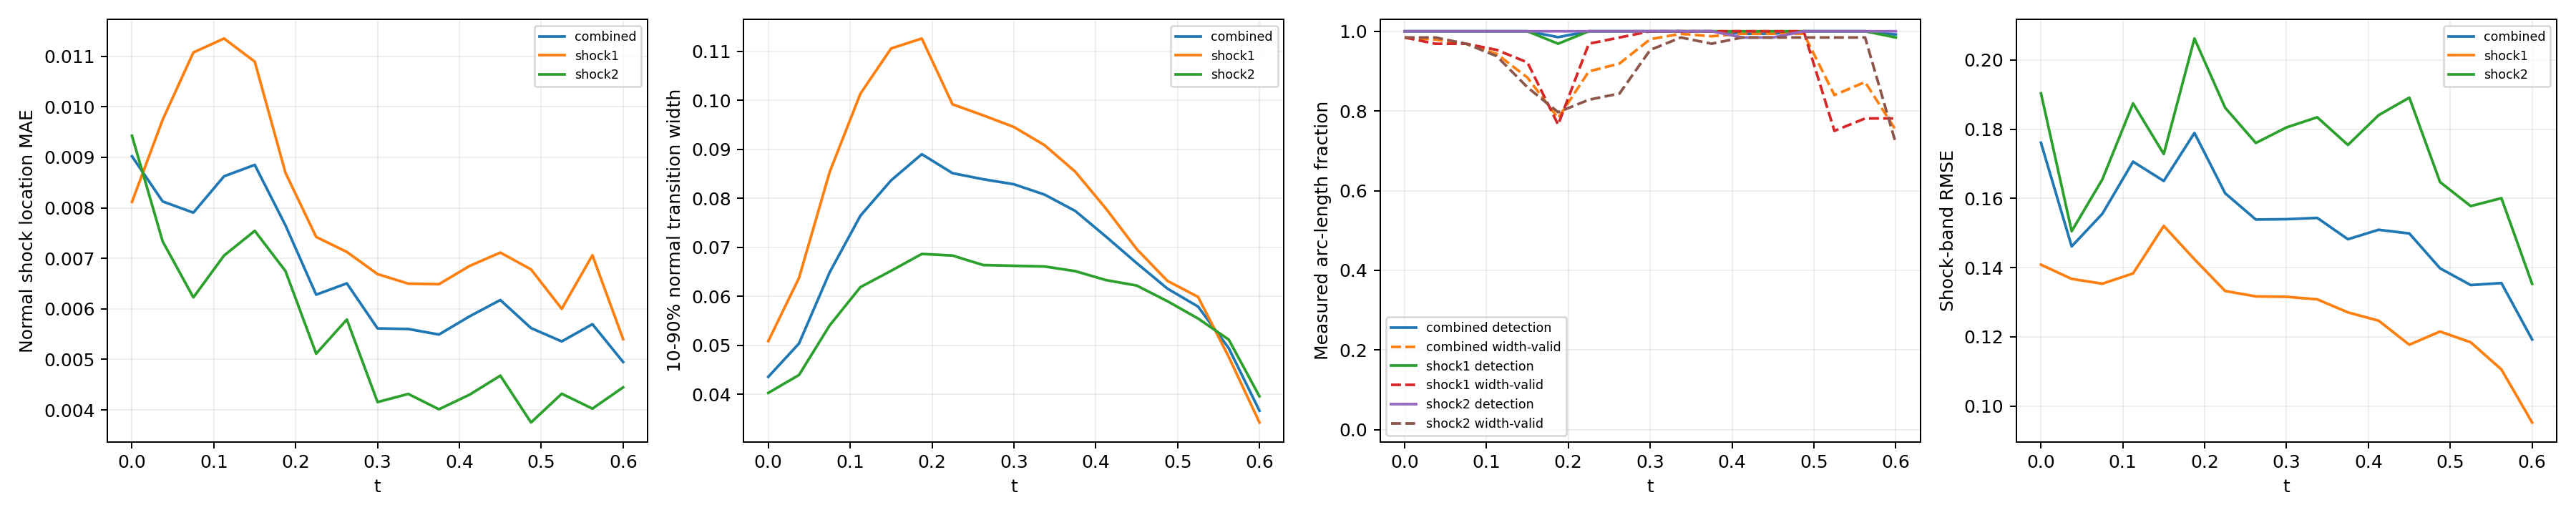

The file beside this chart, header and first rows:
time_index, time, branch, line_length, sample_count, detected_samples, detection_rate, location_mae, location_rmse, location_max, multiple_crossing_rate, width_valid_samples, width_valid_rate, width_mean, width_max, width_underresolved_rate, window_underresolved_rate, shock_band_rmse, shock_band_point_count, shock_band_point_fraction, shock_band_geometry_error_bound
0, 0.0, combined, 2.16, 128, 128, 1.0, 0.009021, 0.01118, 0.0241, 0.0, 126, 0.9844, 0.04357, 0.08244, 1.0, 0.01078, 0.1761, 144, 0.1322, 6.658424289029292e-08
0, 0.0, shock1, 0.6702, 64, 64, 1.0, 0.008117, 0.01006, 0.02041, 0.0, 63, 0.9844, 0.05087, 0.05966, 1.0, 0.0, 0.1408, 46, 0.04224, 1.3947514306706027e-08
0, 0.0, shock2, 1.49, 64, 64, 1.0, 0.009427, 0.01165, 0.0241, 0.0, 63, 0.9844, 0.04029, 0.08244, 1.0, 0.01562, 0.1904, 98, 0.08999, 6.658424289029292e-08
1, 0.0375, combined, 2.218, 128, 128, 1.0, 0.008126, 0.009583, 0.02421, 0.0, 125, 0.9792, 0.05038, 0.09451, 1.0, 0.0105, 0.1461, 146, 0.1341, 6.669404738752308e-08
1, 0.0375, shock1, 0.7278, 64, 64, 1.0, 0.009746, 0.01192, 0.02421, 0.0, 62, 0.9687, 0.06376, 0.09451, 1.0, 0.0, 0.1367, 48, 0.04408, 1.6558067342786713e-08
1, 0.0375, shock2, 1.49, 64, 64, 1.0, 0.007335, 0.008202, 0.01666, 0.0, 63, 0.9844, 0.04394, 0.08308, 1.0, 0.01562, 0.1505, 98, 0.08999, 6.669404738752308e-08
2, 0.075, combined, 2.279, 128, 128, 1.0, 0.007905, 0.01006, 0.02588, 0.0, 124, 0.9687, 0.06492, 0.1223, 1.0, 0.01022, 0.1556, 145, 0.1331, 6.681307982999892e-08
2, 0.075, shock1, 0.7888, 64, 64, 1.0, 0.01108, 0.01327, 0.02588, 0.0, 62, 0.9687, 0.08541, 0.1223, 1.0, 0.0, 0.1353, 51, 0.04683, 1.963948670576033e-08
2, 0.075, shock2, 1.491, 64, 64, 1.0, 0.006226, 0.007843, 0.01925, 0.0, 62, 0.9687, 0.05408, 0.08159, 1.0, 0.01562, 0.1655, 94, 0.08632, 6.681307982999892e-08
3, 0.1125, combined, 2.349, 128, 128, 1.0, 0.008625, 0.01065, 0.02453, 0.0, 121, 0.9432, 0.07646, 0.1352, 0.9213, 0.009918, 0.1706, 154, 0.1414, 6.694178865908054e-08
3, 0.1125, shock1, 0.8579, 64, 64, 1.0, 0.01135, 0.01345, 0.02453, 0.0, 61, 0.9531, 0.1014, 0.1352, 0.7869, 0.0, 0.1383, 58, 0.05326, 2.3516953617757946e-08
3, 0.1125, shock2, 1.491, 64, 64, 1.0, 0.007056, 0.008634, 0.01957, 0.0, 60, 0.9375, 0.06188, 0.08253, 1.0, 0.01562, 0.1875, 96, 0.08815, 6.694178865908054e-08
4, 0.15, combined, 2.445, 128, 128, 1.0, 0.008851, 0.01078, 0.02368, 0.0, 114, 0.8837, 0.08368, 0.1449, 0.8828, 0.01906, 0.165, 159, 0.146, 6.708067720449737e-08
4, 0.15, shock1, 0.9534, 64, 64, 1.0, 0.01089, 0.01317, 0.02368, 0.0, 59, 0.9219, 0.1106, 0.1449, 0.7119, 0.0, 0.152, 62, 0.05693, 2.9281827917085644e-08
4, 0.15, shock2, 1.492, 64, 64, 1.0, 0.007544, 0.008919, 0.01669, 0.0, 55, 0.8594, 0.06522, 0.08094, 1.0, 0.03125, 0.1728, 97, 0.08907, 6.708067720449737e-08
5, 0.1875, combined, 2.771, 128, 126, 0.9852, 0.007654, 0.01001, 0.02354, 0.0, 100, 0.7821, 0.08902, 0.1482, 0.8299, 0.0, 0.1789, 182, 0.1671, 6.409417506930003e-08
5, 0.1875, shock1, 1.31, 64, 62, 0.9688, 0.008695, 0.01146, 0.02354, 0.0, 49, 0.7656, 0.1126, 0.1482, 0.6327, 0.0, 0.1424, 86, 0.07897, 5.217628388861462e-08
5, 0.1875, shock2, 1.46, 64, 64, 1.0, 0.006748, 0.008538, 0.01825, 0.0, 51, 0.7969, 0.06866, 0.08371, 1.0, 0.0, 0.2062, 96, 0.08815, 6.409417506930003e-08
6, 0.225, combined, 2.855, 128, 128, 1.0, 0.006281, 0.008631, 0.02224, 0.0, 115, 0.8992, 0.08515, 0.1492, 0.8594, 0.007725, 0.1615, 187, 0.1717, 6.354124201920975e-08
6, 0.225, shock1, 1.444, 64, 64, 1.0, 0.007424, 0.01026, 0.02224, 0.0, 62, 0.9687, 0.09921, 0.1492, 0.7419, 0.0, 0.1332, 95, 0.08724, 6.354124201920975e-08
6, 0.225, shock2, 1.412, 64, 64, 1.0, 0.005112, 0.00656, 0.01442, 0.0, 53, 0.8281, 0.06833, 0.08666, 1.0, 0.01562, 0.1862, 92, 0.08448, 5.975755905716501e-08
7, 0.2625, combined, 2.797, 128, 128, 1.0, 0.006504, 0.008501, 0.02086, 0.0, 117, 0.919, 0.08391, 0.1477, 0.8544, 0.04578, 0.1539, 185, 0.1699, 6.845930280463765e-08
7, 0.2625, shock1, 1.497, 64, 64, 1.0, 0.007127, 0.009373, 0.02086, 0.0, 63, 0.9844, 0.09696, 0.1477, 0.746, 0.03125, 0.1317, 99, 0.09091, 6.845930280463765e-08
7, 0.2625, shock2, 1.301, 64, 64, 1.0, 0.005788, 0.007371, 0.01597, 0.0, 54, 0.8437, 0.0664, 0.08769, 1.0, 0.0625, 0.176, 86, 0.07897, 5.124180803408787e-08
8, 0.3, combined, 2.592, 128, 128, 1.0, 0.005613, 0.007731, 0.01959, 0.0, 125, 0.9801, 0.08289, 0.1437, 0.8807, 0.008997, 0.154, 167, 0.1534, 6.736119881787938e-08
8, 0.3, shock1, 1.492, 64, 64, 1.0, 0.006688, 0.008791, 0.01959, 0.0, 64, 1.0, 0.09458, 0.1437, 0.7969, 0.01562, 0.1316, 97, 0.08907, 6.736119881787938e-08
8, 0.3, shock2, 1.1, 64, 64, 1.0, 0.004154, 0.006, 0.01601, 0.0, 61, 0.9531, 0.06624, 0.08934, 1.0, 0.0, 0.1805, 70, 0.06428, 3.797078142723151e-08
9, 0.3375, combined, 2.531, 128, 128, 1.0, 0.005601, 0.007441, 0.01948, 0.0, 127, 0.9936, 0.08078, 0.1392, 0.9259, 0.0, 0.1544, 165, 0.1515, 6.662424470158782e-08
9, 0.3375, shock1, 1.49, 64, 64, 1.0, 0.006499, 0.008432, 0.01948, 0.0, 64, 1.0, 0.09086, 0.1392, 0.875, 0.0, 0.1308, 98, 0.08999, 6.662424470158782e-08
9, 0.3375, shock2, 1.04, 64, 64, 1.0, 0.004315, 0.005732, 0.01546, 0.0, 63, 0.9844, 0.0661, 0.08994, 1.0, 0.0, 0.1834, 67, 0.06152, 3.4063008689124375e-08
10, 0.375, combined, 2.491, 128, 128, 1.0, 0.005492, 0.007203, 0.01906, 0.0, 126, 0.9874, 0.07743, 0.1319, 0.9622, 0.01257, 0.1482, 161, 0.1478, 6.615651832254533e-08
10, 0.375, shock1, 1.489, 64, 64, 1.0, 0.006488, 0.008183, 0.01906, 0.0, 64, 1.0, 0.08545, 0.1319, 0.9375, 0.0, 0.1271, 97, 0.08907, 6.615651832254533e-08
10, 0.375, shock2, 1.002, 64, 64, 1.0, 0.004011, 0.00543, 0.01448, 0.0, 62, 0.9687, 0.06515, 0.0899, 1.0, 0.03125, 0.1754, 64, 0.05877, 3.150907890351122e-08
11, 0.4125, combined, 2.461, 128, 127, 0.9938, 0.005852, 0.007339, 0.01721, 0.0, 127, 0.9938, 0.0722, 0.1165, 1.0, 0.01853, 0.1509, 157, 0.1442, 6.590986799439683e-08
11, 0.4125, shock1, 1.488, 64, 64, 1.0, 0.00685, 0.008246, 0.01721, 0.0, 64, 1.0, 0.07791, 0.1165, 1.0, 0.0, 0.1247, 95, 0.08724, 6.590986799439683e-08
11, 0.4125, shock2, 0.9729, 64, 63, 0.9844, 0.004301, 0.005647, 0.01418, 0.0, 63, 0.9844, 0.06332, 0.08848, 1.0, 0.04688, 0.1841, 62, 0.05693, 2.9523244347385428e-08
12, 0.45, combined, 2.436, 128, 127, 0.9939, 0.006175, 0.007564, 0.01608, 0.0, 127, 0.9939, 0.06679, 0.1004, 1.0, 0.01824, 0.1499, 163, 0.1497, 6.586163615500774e-08
12, 0.45, shock1, 1.488, 64, 64, 1.0, 0.007114, 0.008488, 0.01608, 0.0, 64, 1.0, 0.06966, 0.1004, 1.0, 0.0, 0.1177, 99, 0.09091, 6.586163615500774e-08
12, 0.45, shock2, 0.9479, 64, 63, 0.9844, 0.004677, 0.005793, 0.01248, 0.0, 63, 0.9844, 0.06221, 0.08823, 1.0, 0.04688, 0.1891, 64, 0.05877, 2.786237449379378e-08
13, 0.4875, combined, 2.414, 128, 128, 1.0, 0.005619, 0.007231, 0.01712, 0.0, 127, 0.994, 0.06159, 0.08955, 1.0, 0.02761, 0.1398, 158, 0.1451, 6.600759578525914e-08
13, 0.4875, shock1, 1.489, 64, 64, 1.0, 0.006781, 0.008338, 0.01712, 0.0, 64, 1.0, 0.06317, 0.08955, 1.0, 0.01563, 0.1215, 97, 0.08907, 6.600759578525914e-08
13, 0.4875, shock2, 0.9257, 64, 64, 1.0, 0.00375, 0.004958, 0.01249, 0.0, 63, 0.9844, 0.05902, 0.08534, 1.0, 0.04688, 0.1647, 61, 0.05601, 2.6416177057523397e-08
14, 0.525, combined, 2.36, 128, 128, 1.0, 0.005355, 0.006596, 0.01549, 0.0, 111, 0.8399, 0.05791, 0.08048, 1.0, 0.01798, 0.135, 153, 0.1405, 6.314095320379345e-08
14, 0.525, shock1, 1.455, 64, 64, 1.0, 0.006, 0.007265, 0.01549, 0.0, 48, 0.75, 0.05989, 0.08048, 1.0, 0.0, 0.1184, 94, 0.08632, 6.314095320379345e-08
14, 0.525, shock2, 0.9053, 64, 64, 1.0, 0.004319, 0.00535, 0.01158, 0.0, 63, 0.9844, 0.05548, 0.07981, 1.0, 0.04687, 0.1578, 59, 0.05418, 2.512436485592005e-08
15, 0.5625, combined, 1.972, 128, 128, 1.0, 0.005696, 0.006761, 0.01429, 0.0, 113, 0.8725, 0.04942, 0.07005, 1.0, 0.02106, 0.1355, 133, 0.1221, 3.692435790894428e-08
15, 0.5625, shock1, 1.086, 64, 64, 1.0, 0.007061, 0.00788, 0.01429, 0.0, 50, 0.7812, 0.04762, 0.06695, 1.0, 0.0, 0.1106, 72, 0.06612, 3.692435790894428e-08
15, 0.5625, shock2, 0.8862, 64, 64, 1.0, 0.004024, 0.005063, 0.01139, 0.0, 63, 0.9844, 0.05117, 0.07005, 1.0, 0.04687, 0.1601, 61, 0.05601, 2.3950028866640355e-08
16, 0.6, combined, 1.847, 128, 127, 0.9917, 0.004947, 0.00568, 0.01231, 0.0, 96, 0.7519, 0.03665, 0.054, 1.0, 0.02203, 0.1192, 111, 0.1019, 2.9741702502045213e-08
16, 0.6, shock1, 0.9787, 64, 63, 0.9844, 0.005399, 0.006009, 0.01129, 0.0, 50, 0.7812, 0.03425, 0.04982, 1.0, 0.0, 0.09524, 66, 0.06061, 2.9741702502045213e-08
16, 0.6, shock2, 0.8679, 64, 64, 1.0, 0.004446, 0.00529, 0.01231, 0.0, 46, 0.7187, 0.03958, 0.054, 1.0, 0.04688, 0.1353, 58, 0.05326, 2.286875633820104e-08
